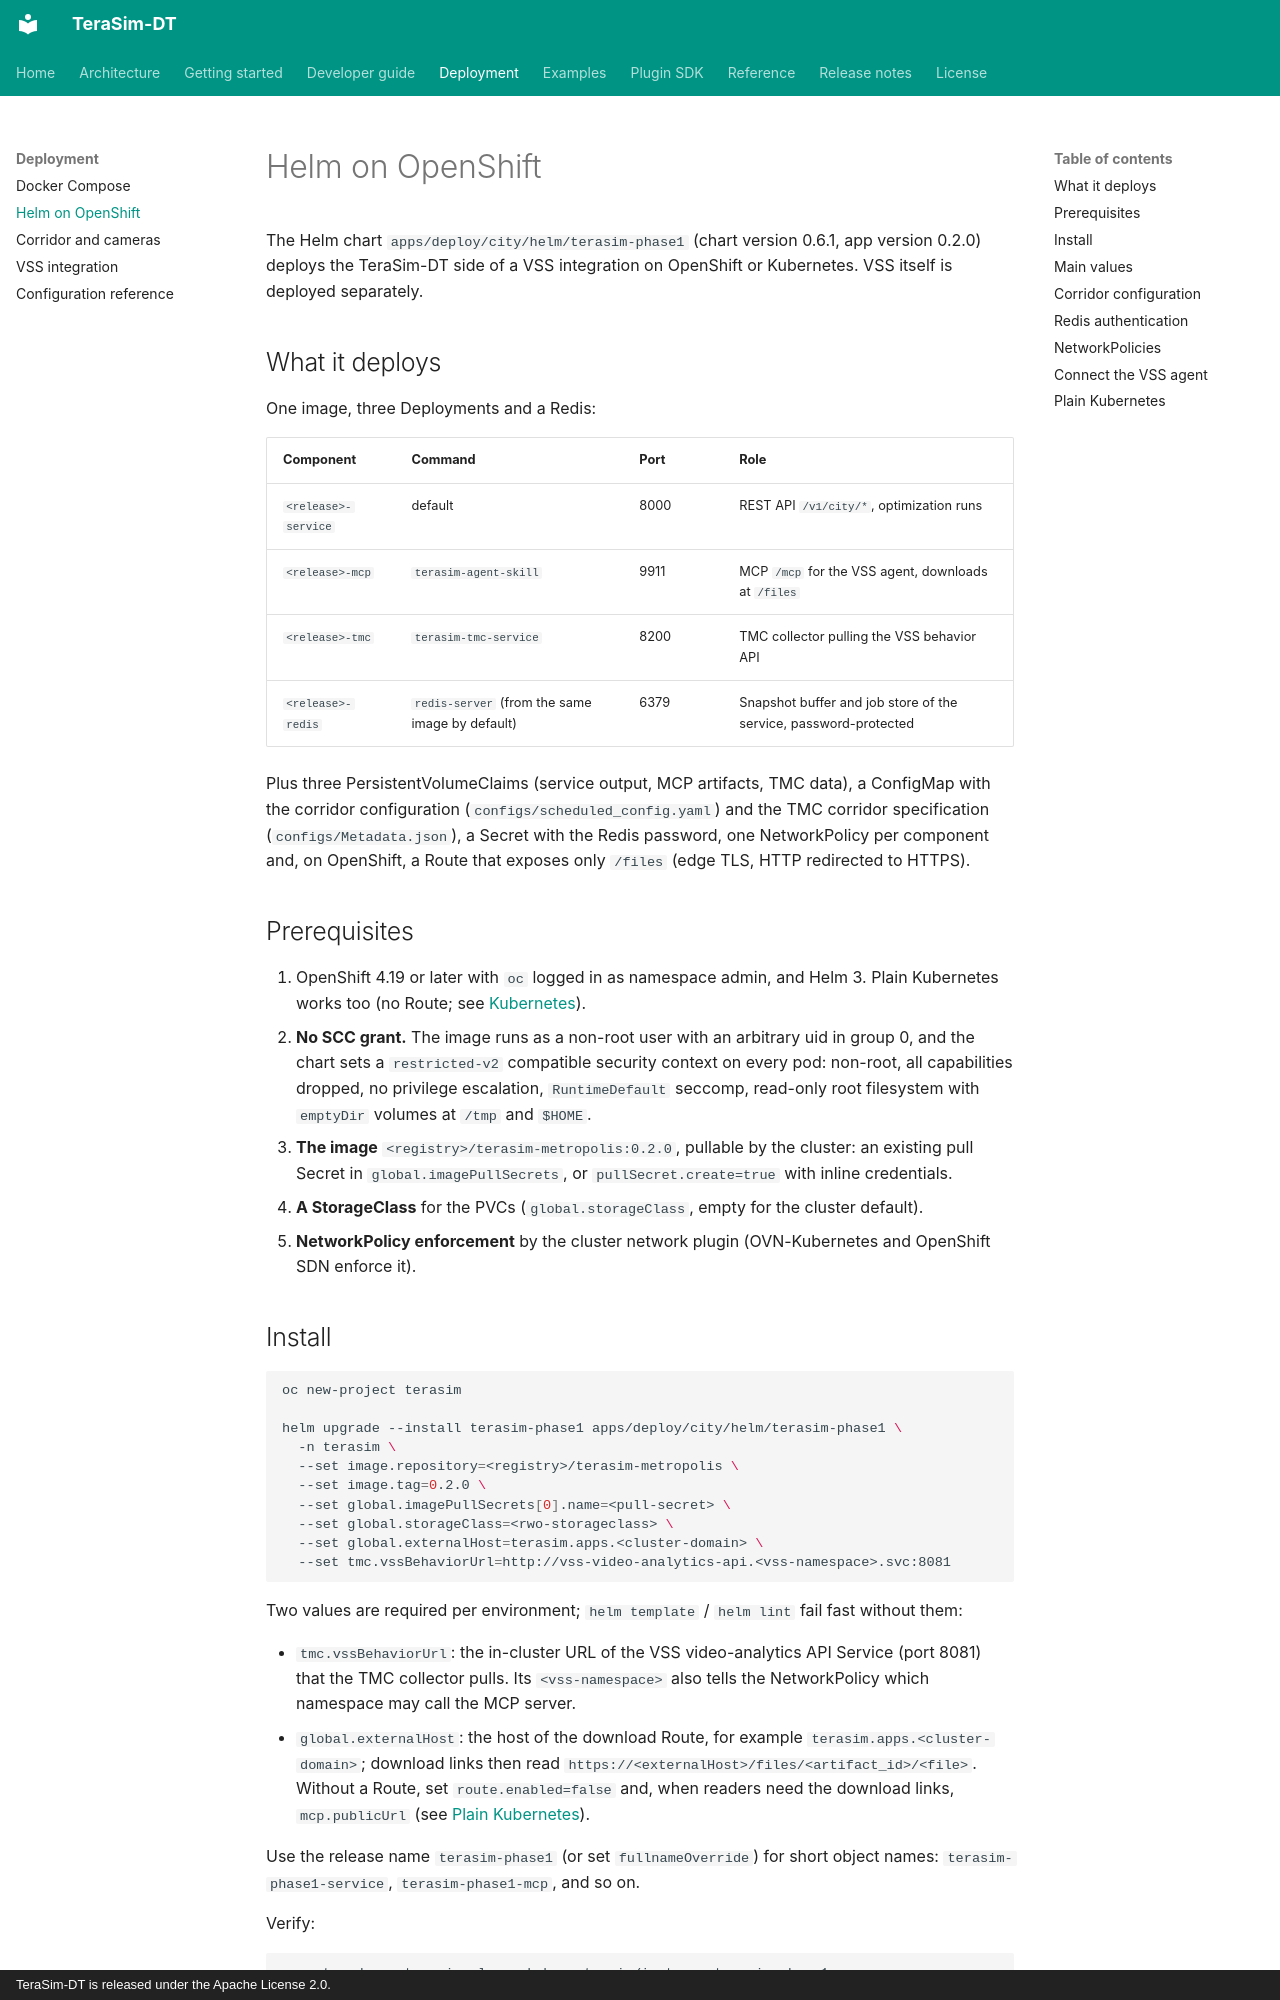

repository: SaferDrive-AI/Terasim-DT · page: deployment/helm-openshift/index.html · generator: mkdocs · copyright: TeraSim-DT is released under the Apache License 2.0.

# Helm on OpenShift

The Helm chart `apps/deploy/city/helm/terasim-phase1` (chart version 0.6.1, app version 0.2.0)
deploys the TeraSim-DT side of a VSS integration on OpenShift or Kubernetes. VSS itself
is deployed separately.

## What it deploys

One image, three Deployments and a Redis:

| Component | Command | Port | Role |
| --- | --- | --- | --- |
| `<release>-service` | default | 8000 | REST API `/v1/city/*`, optimization runs |
| `<release>-mcp` | `terasim-agent-skill` | 9911 | MCP `/mcp` for the VSS agent, downloads at `/files` |
| `<release>-tmc` | `terasim-tmc-service` | 8200 | TMC collector pulling the VSS behavior API |
| `<release>-redis` | `redis-server` (from the same image by default) | 6379 | Snapshot buffer and job store of the service, password-protected |

Plus three PersistentVolumeClaims (service output, MCP artifacts, TMC data), a ConfigMap with
the corridor configuration (`configs/scheduled_config.yaml`) and the TMC corridor specification
(`configs/Metadata.json`), a Secret with the Redis password, one NetworkPolicy per component
and, on OpenShift, a Route that exposes only `/files` (edge TLS, HTTP redirected to HTTPS).

## Prerequisites

1. OpenShift 4.19 or later with `oc` logged in as namespace admin, and Helm 3. Plain
   Kubernetes works too (no Route; see [Kubernetes](#plain-kubernetes)).
2. **No SCC grant.** The image runs as a non-root user with an arbitrary uid in group 0, and
   the chart sets a `restricted-v2` compatible security context on every pod: non-root, all
   capabilities dropped, no privilege escalation, `RuntimeDefault` seccomp, read-only root
   filesystem with `emptyDir` volumes at `/tmp` and `$HOME`.
3. **The image** `<registry>/terasim-metropolis:0.2.0`, pullable by the cluster: an existing
   pull Secret in `global.imagePullSecrets`, or `pullSecret.create=true` with inline
   credentials.
4. **A StorageClass** for the PVCs (`global.storageClass`, empty for the cluster default).
5. **NetworkPolicy enforcement** by the cluster network plugin (OVN-Kubernetes and OpenShift SDN
   enforce it).
